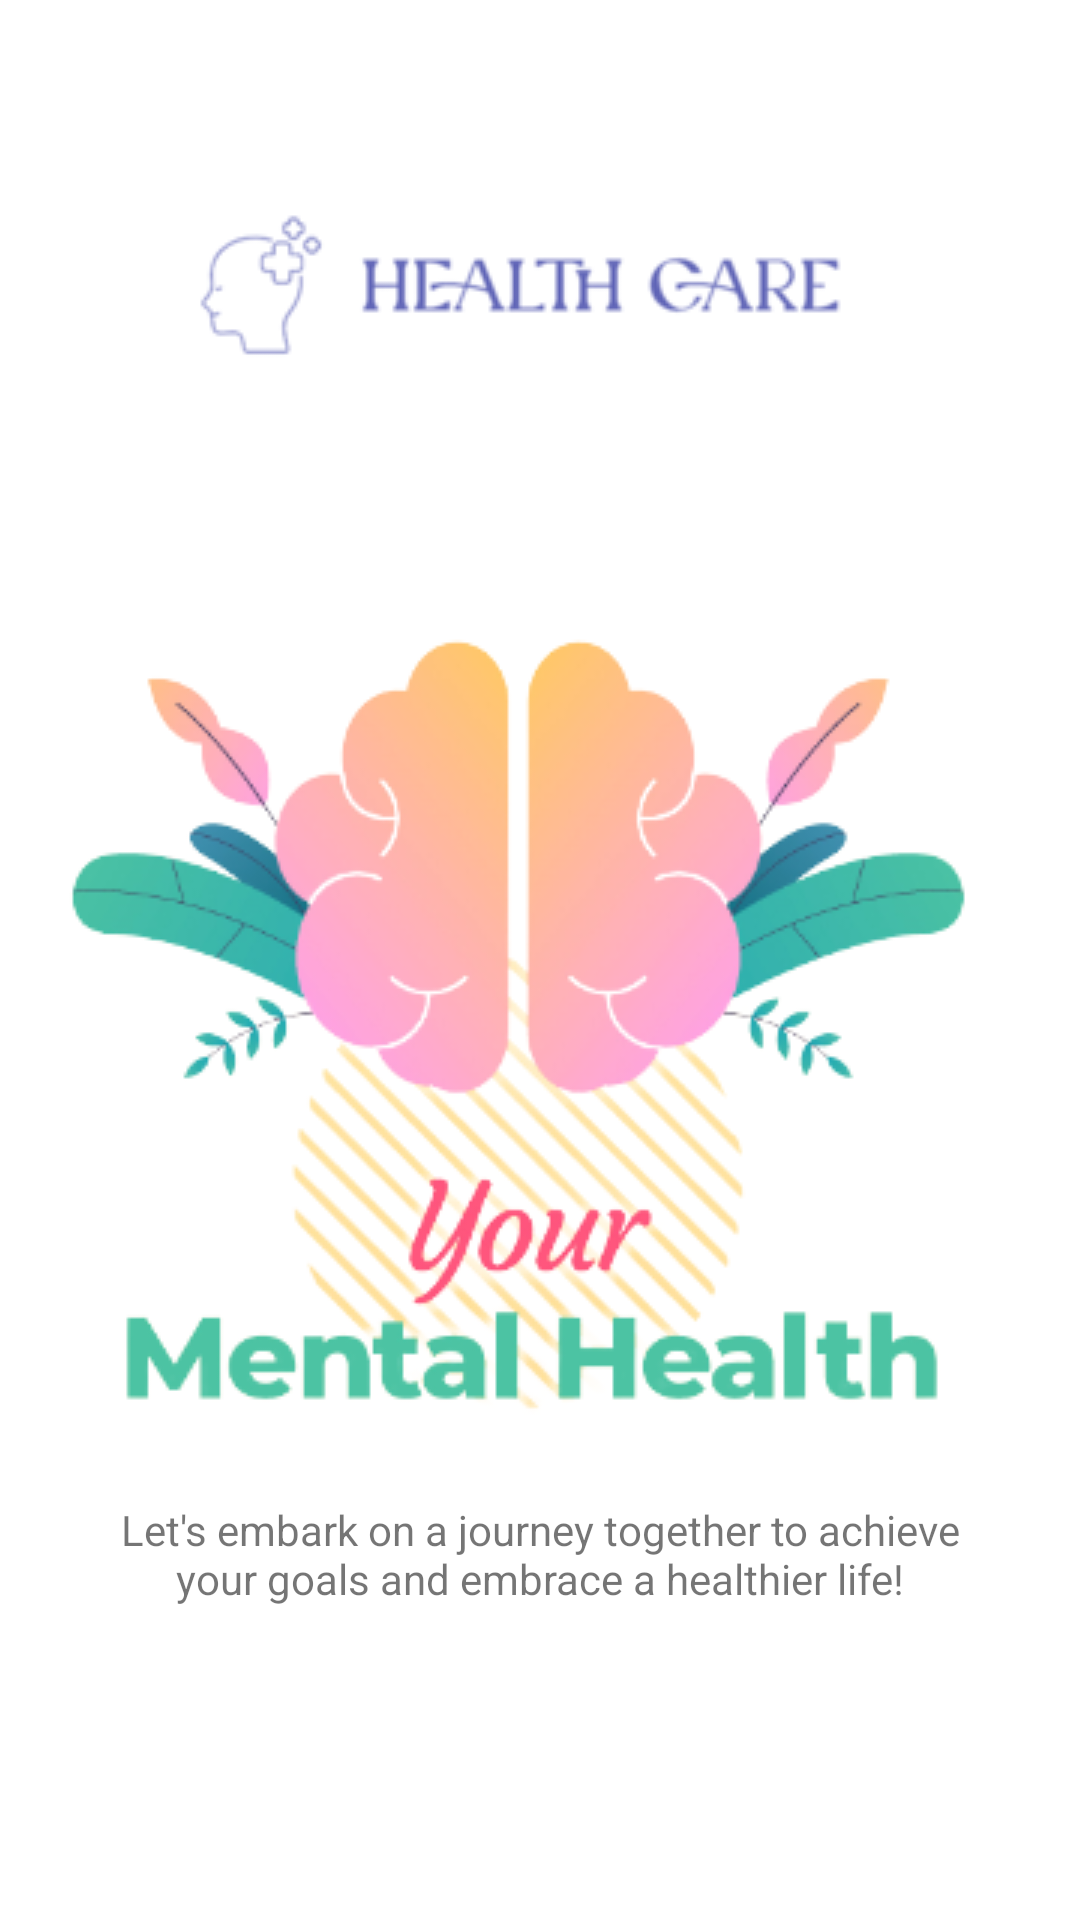

This screen was rendered from an Android layout file. Write that file and the resources it references.
<!-- AndroidManifest.xml: application theme Theme.HealthCareApp -->
<!-- res/layout/on_board_item.xml -->
<?xml version="1.0" encoding="utf-8"?>
<LinearLayout xmlns:android="http://schemas.android.com/apk/res/android"
    android:orientation="vertical"
    android:layout_width="match_parent"
    android:gravity="center_horizontal"
    android:layout_height="match_parent">
    <ImageView
        android:layout_gravity="center_horizontal"
        android:layout_width="wrap_content"
        android:src="@drawable/logo"
        android:layout_marginBottom="-100dp"
        android:layout_height="200dp"/>

    <ImageView
        android:layout_width="wrap_content"
        android:paddingTop="100dp"
        android:src="@drawable/brain_mental_health"
        android:layout_height="wrap_content"/>
    <TextView
        android:layout_marginTop="@dimen/large_space"
        android:layout_width="match_parent"
        android:paddingLeft="@dimen/large_space"
        android:paddingRight="@dimen/large_space"
        android:text="@string/on_boarding_1_content"
        android:gravity="center_horizontal"
        android:id="@+id/on_board_tv"
        android:layout_height="wrap_content"/>
</LinearLayout>
<!-- resources referenced by this layout -->
<resources>
  <dimen name="large_space">28dp</dimen>
  <!-- drawable brain_mental_health: png bitmap (drawable, 84371 bytes) -->
  <!-- drawable logo: png bitmap (drawable, 12999 bytes) -->
  <string name="on_boarding_1_content">Let\'s embark on a journey together to achieve your goals and embrace a healthier life!</string>
  <style name="Theme.HealthCareApp" parent="Theme.MaterialComponents.DayNight.DarkActionBar">
          
          <item name="colorPrimary">@color/purple_500</item>
          <item name="colorPrimaryVariant">@color/yellow</item>
          <item name="colorOnPrimary">@color/white</item>
          
          <item name="colorSecondary">@color/teal_200</item>
          <item name="colorSecondaryVariant">@color/teal_700</item>
          <item name="colorOnSecondary">@color/black</item>
          
          <item name="android:statusBarColor">?attr/colorPrimaryVariant</item>
          <item name="windowNoTitle">true</item>
  
          
      </style>
  <color name="purple_500">#FF6200EE</color>
  <color name="yellow">#f2d091</color>
  <color name="white">#FFFFFFFF</color>
  <color name="teal_200">#FF03DAC5</color>
  <color name="teal_700">#FF018786</color>
  <color name="black">#FF000000</color>
</resources>
